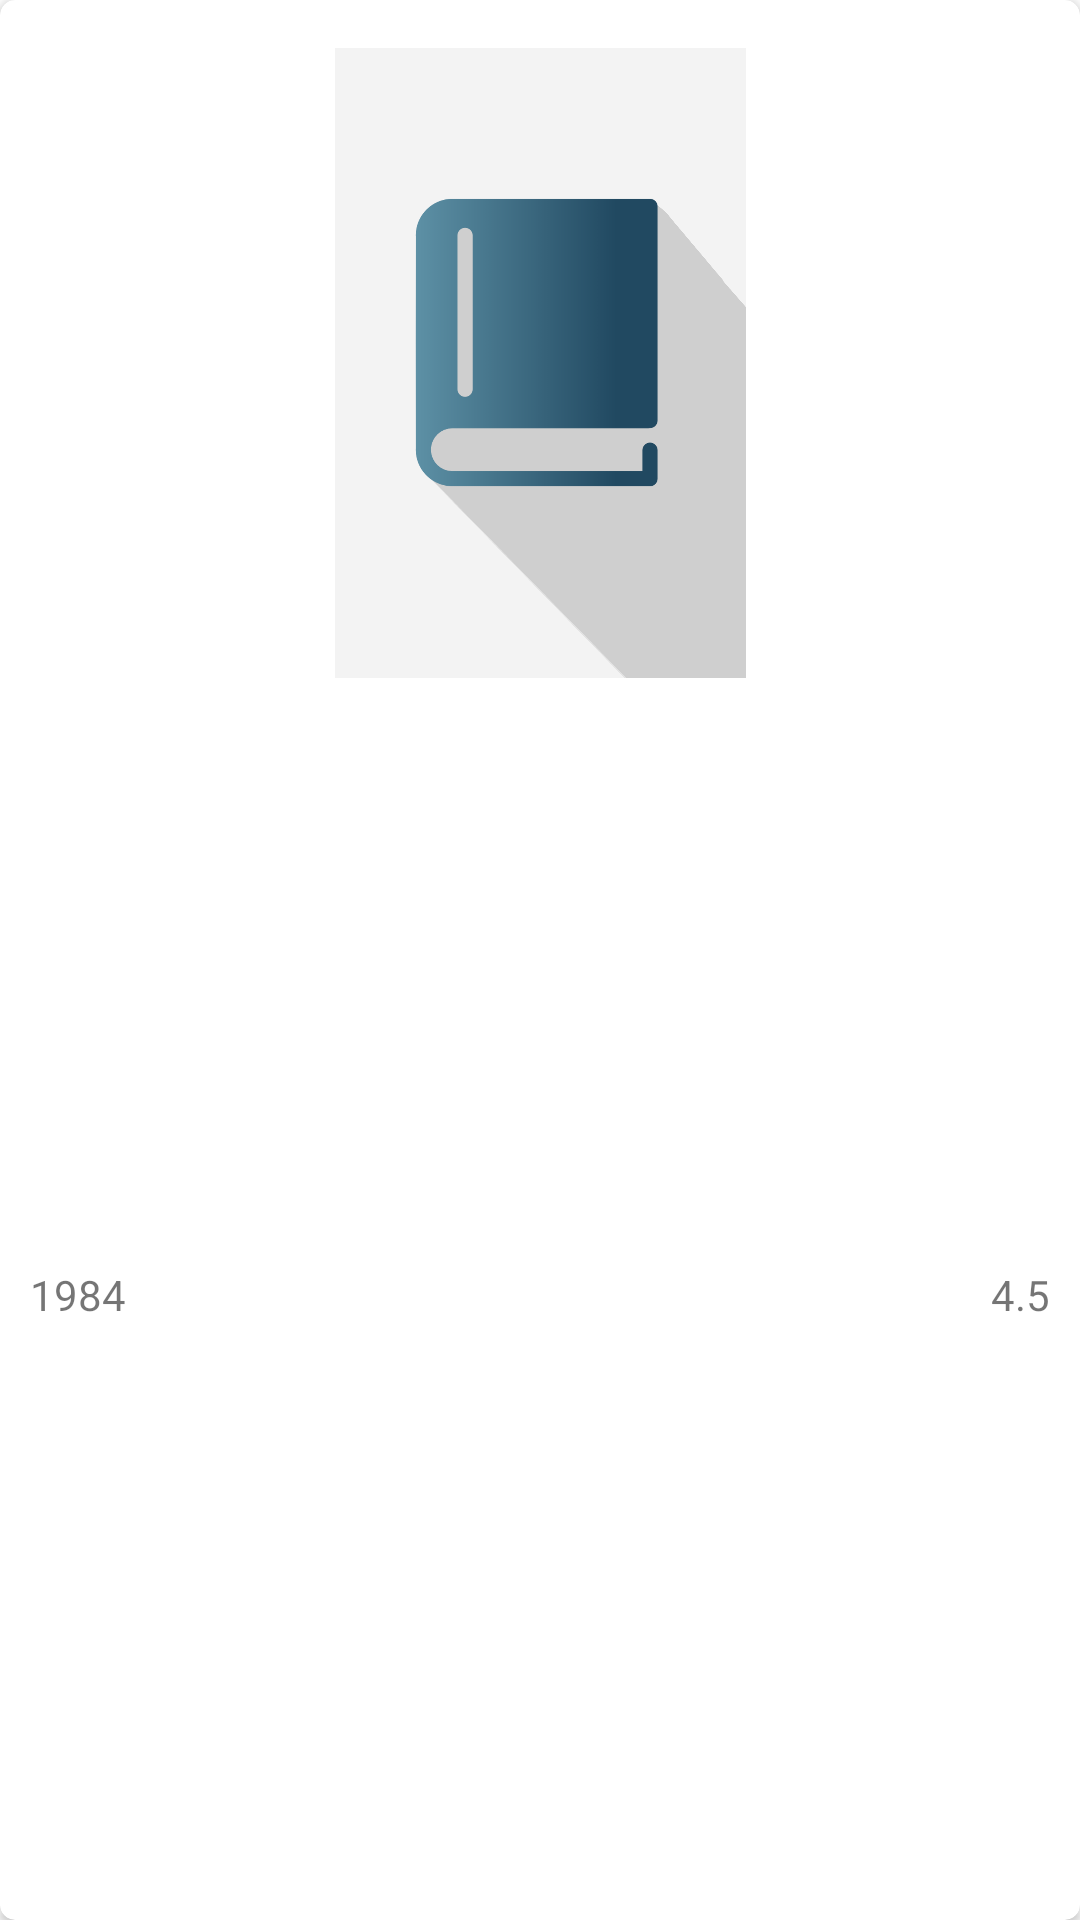

Layout XML and referenced resources for this Android screen:
<!-- AndroidManifest.xml: application theme Theme.KUBDb -->
<!-- res/layout/square_list_item_large.xml -->
<?xml version="1.0" encoding="utf-8"?>
<layout xmlns:android="http://schemas.android.com/apk/res/android"
    xmlns:app="http://schemas.android.com/apk/res-auto">

    <androidx.cardview.widget.CardView
        android:id="@+id/book_card"
        android:layout_width="165dp"
        android:layout_height="252dp"
        android:layout_marginHorizontal="5dp"
        android:layout_marginVertical="5dp"
        android:elevation="5dp"
        app:cardCornerRadius="5dp">

        <androidx.constraintlayout.widget.ConstraintLayout
            android:layout_width="match_parent"
            android:layout_height="match_parent">

            <ImageView
                android:id="@+id/thumbnail"
                android:layout_width="137dp"
                android:layout_height="210dp"
                android:layout_marginTop="16dp"
                android:scaleType="centerCrop"
                android:src="@drawable/book_image_place_holder"
                app:layout_constraintEnd_toEndOf="parent"
                app:layout_constraintHorizontal_bias="0.5"
                app:layout_constraintStart_toStartOf="parent"
                app:layout_constraintTop_toTopOf="parent" />

            <TextView
                android:id="@+id/year_label"
                android:layout_width="wrap_content"
                android:layout_height="wrap_content"
                android:layout_marginStart="10dp"
                android:layout_marginTop="5dp"
                android:layout_marginBottom="8dp"
                android:text="1984"
                app:layout_constraintBottom_toBottomOf="parent"
                app:layout_constraintEnd_toStartOf="@+id/rate_label"
                app:layout_constraintHorizontal_bias="0.5"
                app:layout_constraintHorizontal_chainStyle="spread_inside"
                app:layout_constraintStart_toStartOf="parent"
                app:layout_constraintTop_toBottomOf="@+id/thumbnail" />

            <TextView
                android:id="@+id/rate_label"
                android:layout_width="wrap_content"
                android:layout_height="wrap_content"
                android:layout_marginEnd="10dp"
                android:text="4.5"
                app:layout_constraintBottom_toBottomOf="@+id/year_label"
                app:layout_constraintEnd_toEndOf="parent"
                app:layout_constraintHorizontal_bias="0.5"
                app:layout_constraintStart_toEndOf="@+id/year_label" />

        </androidx.constraintlayout.widget.ConstraintLayout>
    </androidx.cardview.widget.CardView>
</layout>
<!-- resources referenced by this layout -->
<resources>
  <!-- drawable book_image_place_holder: png bitmap (drawable-xhdpi, 54132 bytes) -->
  <style name="Theme.KUBDb" parent="Theme.MaterialComponents.DayNight.NoActionBar">
          
          <item name="colorPrimary">@color/primary</item>
          <item name="colorPrimaryVariant">@color/primary_dark</item>
          <item name="colorOnPrimary">@color/white</item>
          
          <item name="colorSecondary">@color/accent</item>
          <item name="colorSecondaryVariant">@color/teal_700</item>
          <item name="colorOnSecondary">@color/black</item>
          
          <item name="android:statusBarColor" tools:targetApi="l">?attr/colorPrimaryVariant</item>
          
      </style>
  <color name="primary">#608A98</color>
  <color name="primary_dark">#214961</color>
  <color name="white">#FFFFFFFF</color>
  <color name="accent">#ffd53b</color>
  <color name="teal_700">#00B1B0</color>
  <color name="black">#FF000000</color>
</resources>
